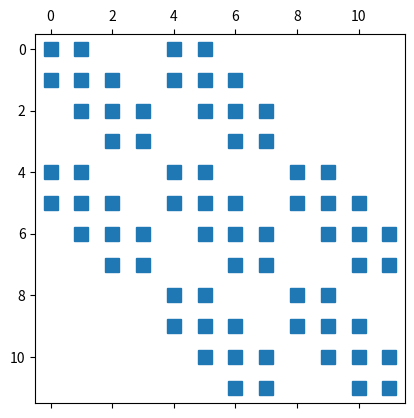

Here is the Python script that generated this plot:
import numpy as np
from scipy.sparse import csr_matrix
import matplotlib.pyplot as plt

def get_csr_case1():
    # return car info: case 1
    nrows = 3
    ncols = nrows

    row = np.array([0, 1, 2, 0, 1, 0])
    col = np.array([0, 1, 2, 1, 1, 1])
  
    assert(np.max(row)<=nrows-1)
    assert(np.max(col)<=ncols-1)
    assert(len(row)==len(col))

    # data with ones (not zeros)
    data = np.ones(len(row))

    return nrows, ncols, row, col, data

def get_row_col(ien):
    # return row and col for given ien

    Ne = ien.shape[0]
    nen = ien.shape[1]

    row = np.zeros(int(Ne*nen*nen))
    col = np.zeros(int(Ne*nen*nen))

    counter = 0
    for e in range(Ne): # loop index in [0,Ne-1]
        for idx_a in range(nen): # loop index in [0,nen-1]
            for idx_b in range(nen): # loop index in [0,nen-1]
                row[counter] = ien[e,idx_a]
                col[counter] = ien[e,idx_b]
                counter = counter + 1

    assert(len(row)==len(col))

    return row, col

def get_csr_case2():
    # return car info: case 2
    Nex1 = 3 # num. elements in x1 dir
    Nex2 = 2 # num. elements in x2 dir
    Ne = int(Nex1*Nex2) # num. elements in total: 2D structured quad mesh
    Nn = int((Nex1+1)*(Nex2+1)) # num. nodes/vertices

    nen = 4 # a linear quad mesh
    ien = np.zeros([Ne,nen])

    for e in range(Ne): # loop index in [0,Ne-1]
        ien[e,0] = int(e/Nex1)+e
        ien[e,1] = int(e/Nex1)+e+1
        ien[e,2] = int(e/Nex1)+e+1+Nex1+1
        ien[e,3] = int(e/Nex1)+e+Nex1+1

    row, col = get_row_col(ien)

    nrows = int(Nn)
    ncols = nrows  
    assert(np.max(row)<=nrows-1)
    assert(np.max(col)<=ncols-1)

    # data with ones (not zeros)
    data = np.ones(len(row))

    return nrows, ncols, row, col, data

def get_csr_case3():
    # return car info: case 3
    Ne = 9 # num. elements in a linear tri mesh
    Nn = 9 # num. nodes/vertices

    nen = 3 # a linear tri mesh
    ien = np.zeros([Ne,nen])
  
    e = 0
    ien[e,0] = 0
    ien[e,1] = 1
    ien[e,2] = 3
  
    e = 1
    ien[e,0] = 1
    ien[e,1] = 4
    ien[e,2] = 3

    e = 2
    ien[e,0] = 1
    ien[e,1] = 2
    ien[e,2] = 4

    e = 3
    ien[e,0] = 0
    ien[e,1] = 3
    ien[e,2] = 5

    e = 4
    ien[e,0] = 3
    ien[e,1] = 7
    ien[e,2] = 5

    e = 5
    ien[e,0] = 3
    ien[e,1] = 4
    ien[e,2] = 7

    e = 6
    ien[e,0] = 2
    ien[e,1] = 8
    ien[e,2] = 4

    e = 7
    ien[e,0] = 5
    ien[e,1] = 7
    ien[e,2] = 6

    e = 8
    ien[e,0] = 4
    ien[e,1] = 8
    ien[e,2] = 7

    row, col = get_row_col(ien)

    nrows = int(Nn) # same as Nn
    ncols = nrows
    assert(np.max(row)<=nrows-1)
    assert(np.max(col)<=ncols-1)

    # data with ones (not zeros)
    data = np.ones(len(row))

    return nrows, ncols, row, col, data

def plt_csr_mat():

    nrows, ncols, row, col, data = get_csr_case2()

    mat = csr_matrix((data, (row, col)), shape = (nrows, ncols))
    plt.spy(mat)
    plt.savefig('sparse_mat_csr_v1_plot1.pdf')
    plt.show()

plt_csr_mat()